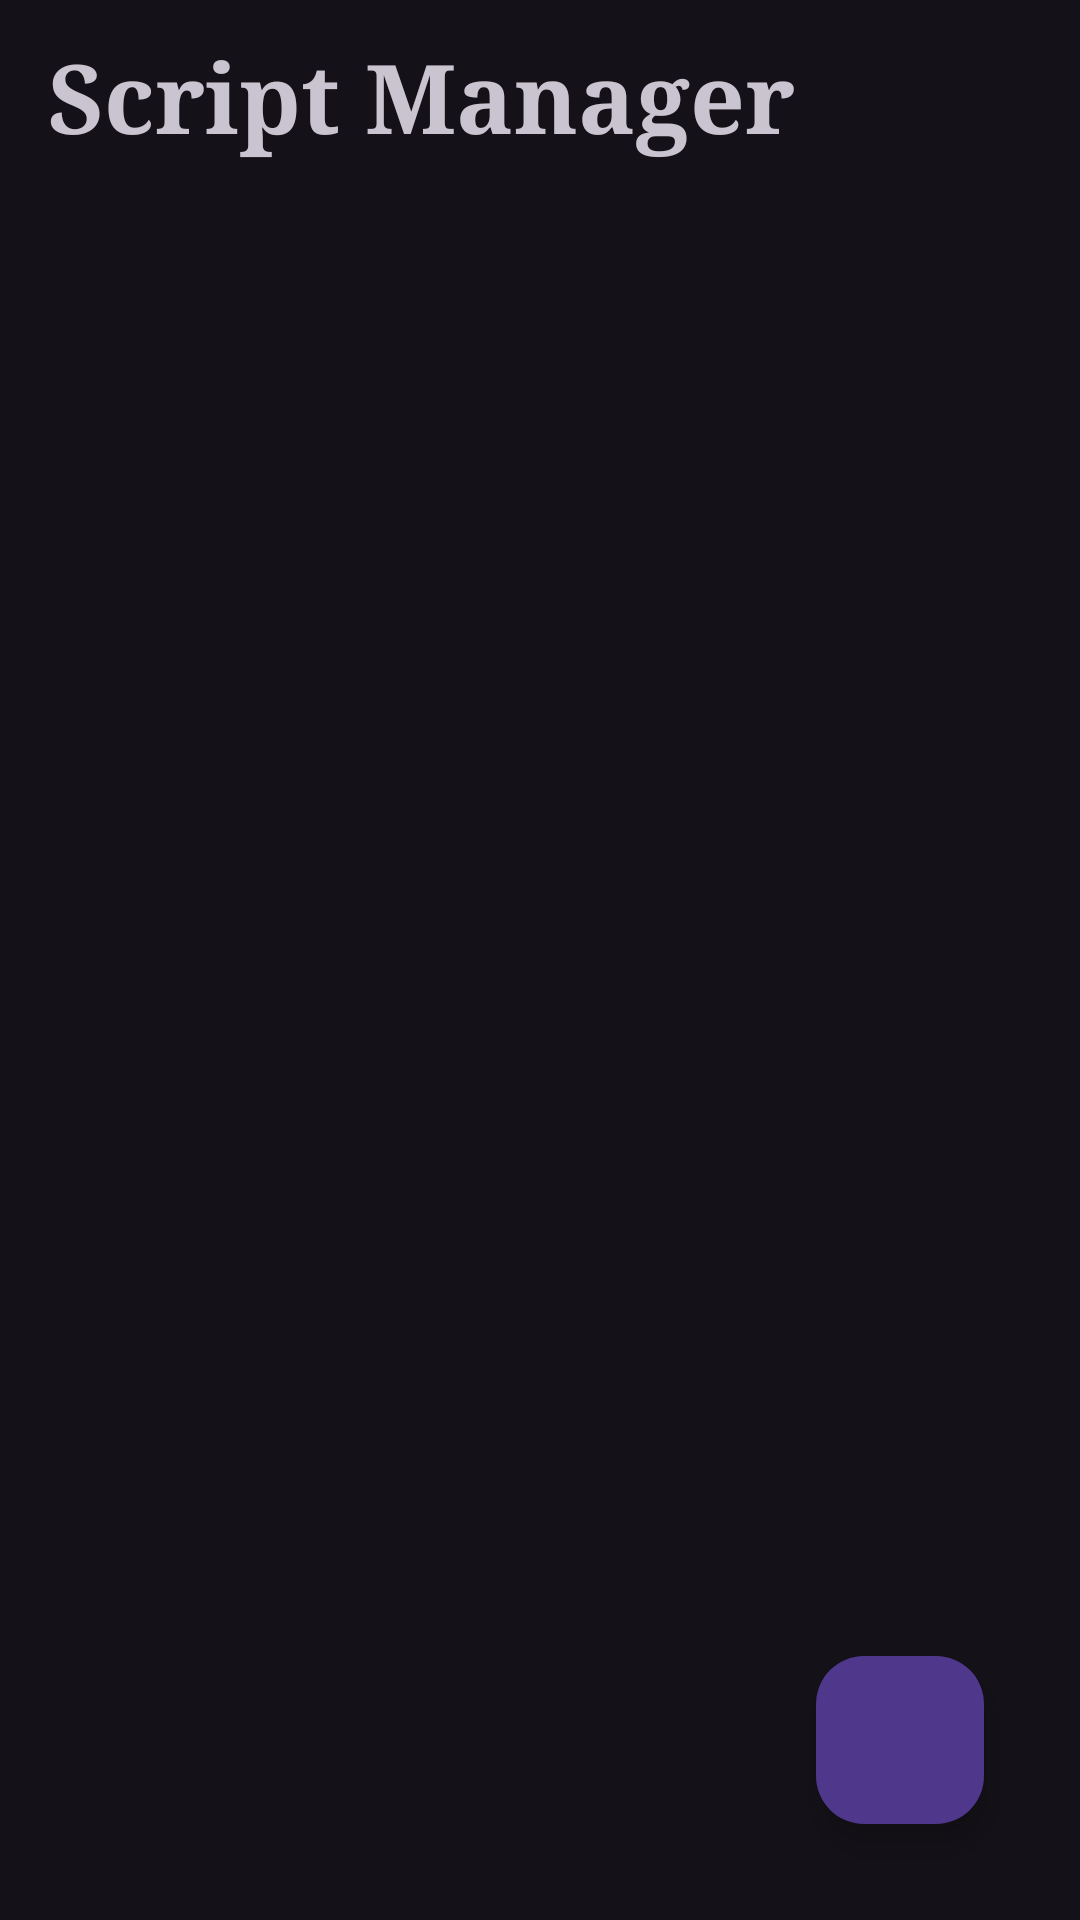

This screen was rendered from an Android layout file. Write that file and the resources it references.
<!-- AndroidManifest.xml: application theme AppTheme -->
<!-- res/layout/script_manager.xml -->
<?xml version="1.0" encoding="utf-8"?>
<androidx.coordinatorlayout.widget.CoordinatorLayout xmlns:android="http://schemas.android.com/apk/res/android"
    xmlns:app="http://schemas.android.com/apk/res-auto"
    xmlns:tools="http://schemas.android.com/tools"
    android:id="@+id/script_manager"
    android:layout_width="match_parent"
    android:layout_height="match_parent"
    tools:context="com.fairy.tv.script.ScriptManagerActivity">

    <com.google.android.material.appbar.AppBarLayout
        android:layout_width="match_parent"
        android:layout_height="wrap_content">

        <com.google.android.material.appbar.MaterialToolbar
            android:layout_width="match_parent"
            android:layout_height="wrap_content">

            <com.google.android.material.textview.MaterialTextView
                android:layout_width="match_parent"
                android:layout_height="wrap_content"
                android:text="@string/script_manager"
                android:textSize="32sp"
                android:textStyle="bold"
                android:typeface="serif" />
        </com.google.android.material.appbar.MaterialToolbar>
    </com.google.android.material.appbar.AppBarLayout>

    <androidx.core.widget.NestedScrollView
        android:layout_width="match_parent"
        android:layout_height="match_parent"
        app:layout_behavior="@string/appbar_scrolling_view_behavior">

        <androidx.recyclerview.widget.RecyclerView
            android:id="@+id/script_entries"
            android:layout_width="match_parent"
            android:layout_height="match_parent" />
    </androidx.core.widget.NestedScrollView>

    <com.google.android.material.floatingactionbutton.FloatingActionButton
        android:id="@+id/fab_import"
        android:layout_width="wrap_content"
        android:layout_height="wrap_content"
        android:layout_gravity="end|bottom"
        android:layout_margin="32dp"
        android:contentDescription="@string/script_manager_import"
        android:src="@drawable/baseline_add_24" />

</androidx.coordinatorlayout.widget.CoordinatorLayout>
<!-- resources referenced by this layout -->
<resources>
  <string name="script_manager">Script Manager</string>
  <string name="script_manager_import">Import</string>
  <style name="AppTheme" parent="Theme.Material3.Dark.NoActionBar" />
</resources>
